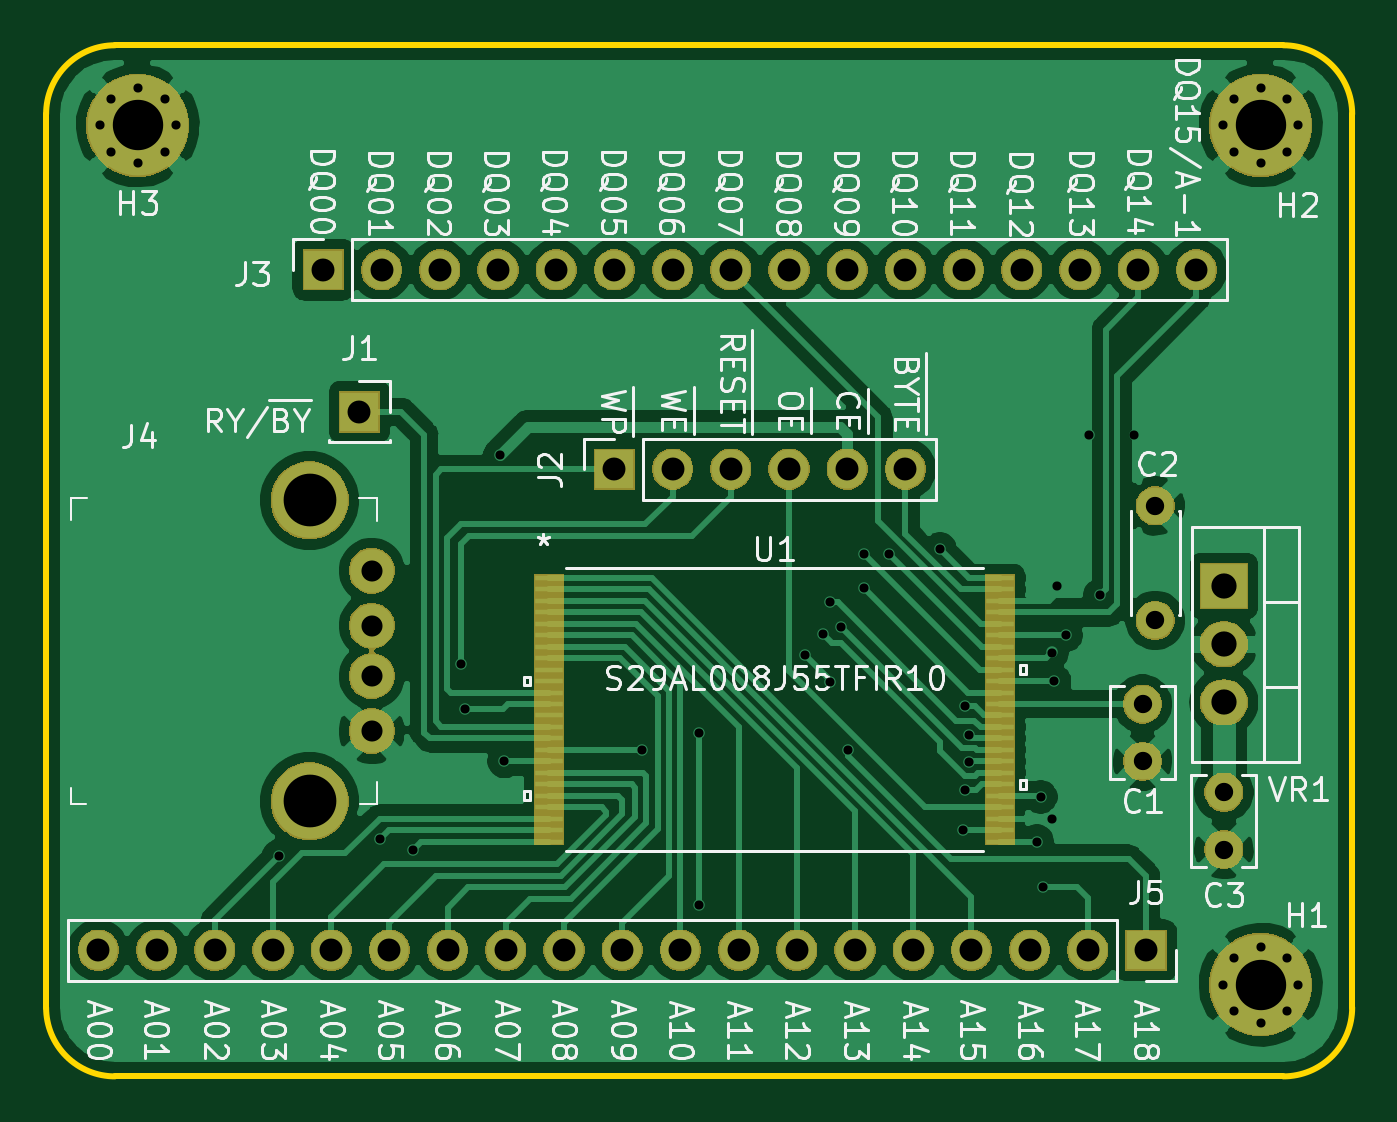
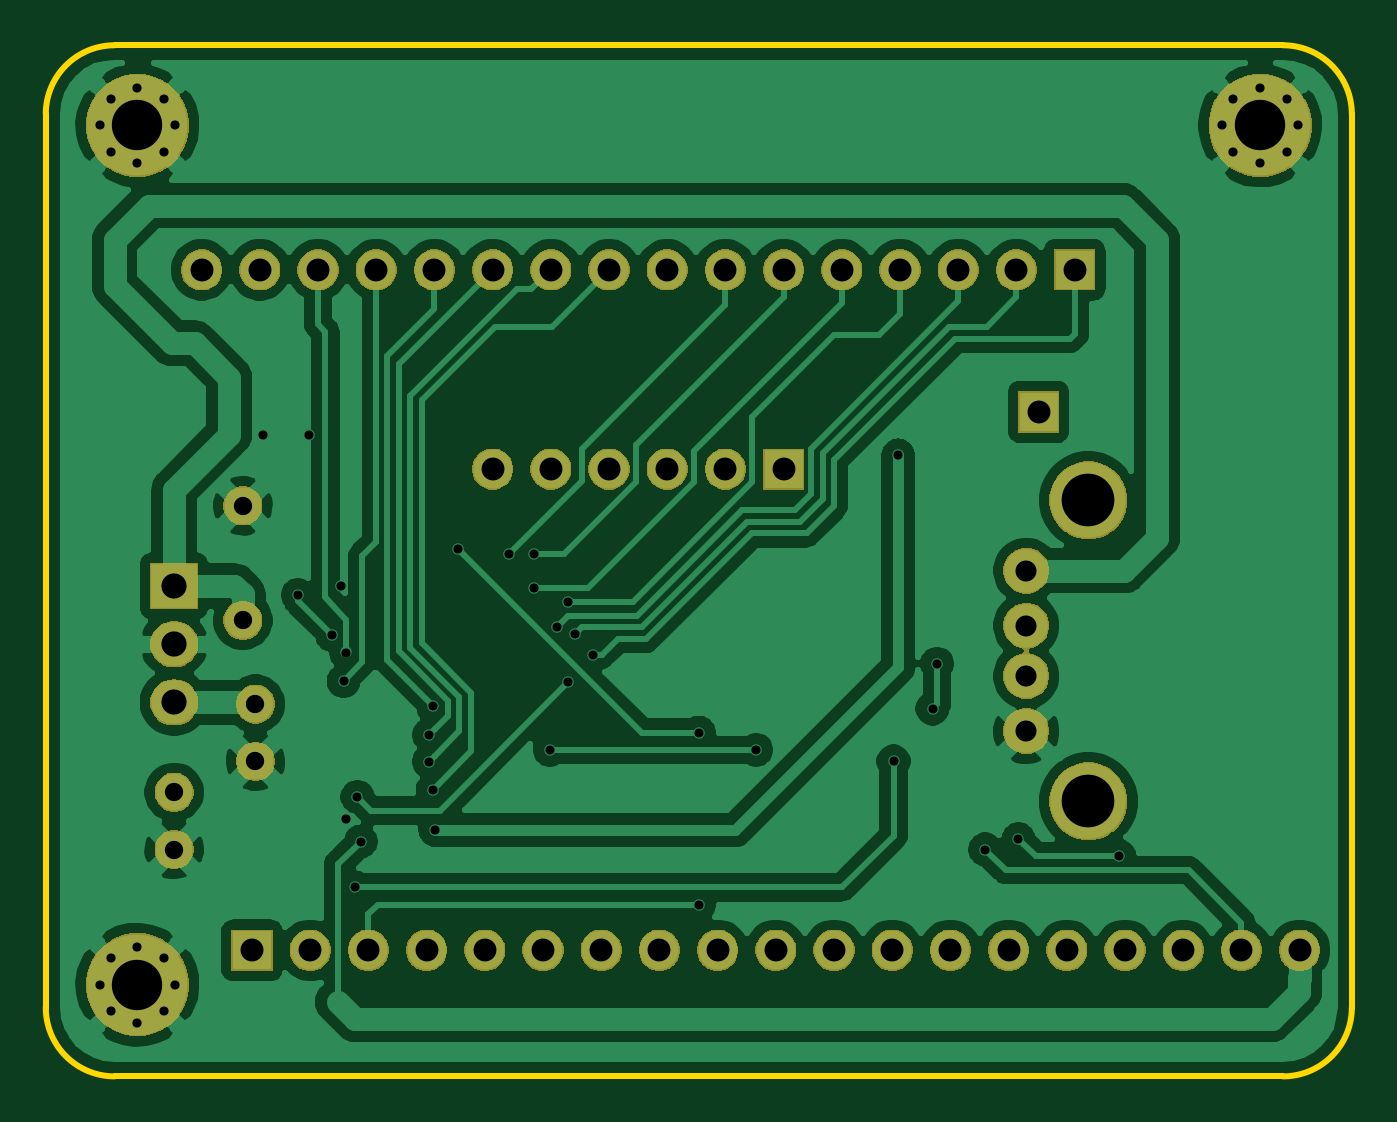
Circuit board: 10 layer files. Board 57.0 x 45.0 mm.
- bottom_copper: Flash Memory BoB-B_Cu.gbr (108654 bytes)
- bottom_mask: Flash Memory BoB-B_Mask.gbr (52432 bytes)
- paste: Flash Memory BoB-B_Paste.gbr (498 bytes)
- bottom_silk: Flash Memory BoB-B_SilkS.gbr (499 bytes)
- outline: Flash Memory BoB-Edge_Cuts.gbr (975 bytes)
- top_copper: Flash Memory BoB-F_Cu.gbr (100698 bytes)
- top_mask: Flash Memory BoB-F_Mask.gbr (52712 bytes)
- paste: Flash Memory BoB-F_Paste.gbr (1731 bytes)
- top_silk: Flash Memory BoB-F_SilkS.gbr (64909 bytes)
- drill: Flash Memory BoB.drl (2175 bytes)

=== bottom_copper: Flash Memory BoB-B_Cu.gbr (108654 bytes, source omitted) ===
=== bottom_mask: Flash Memory BoB-B_Mask.gbr (52432 bytes, source omitted) ===
=== paste: Flash Memory BoB-B_Paste.gbr ===
G04 #@! TF.GenerationSoftware,KiCad,Pcbnew,(5.1.5)-3*
G04 #@! TF.CreationDate,2020-02-07T13:22:38-05:00*
G04 #@! TF.ProjectId,Flash Memory BoB,466c6173-6820-44d6-956d-6f727920426f,rev?*
G04 #@! TF.SameCoordinates,Original*
G04 #@! TF.FileFunction,Paste,Bot*
G04 #@! TF.FilePolarity,Positive*
%FSLAX46Y46*%
G04 Gerber Fmt 4.6, Leading zero omitted, Abs format (unit mm)*
G04 Created by KiCad (PCBNEW (5.1.5)-3) date 2020-02-07 13:22:38*
%MOMM*%
%LPD*%
G04 APERTURE LIST*
G04 APERTURE END LIST*
M02*

=== bottom_silk: Flash Memory BoB-B_SilkS.gbr ===
G04 #@! TF.GenerationSoftware,KiCad,Pcbnew,(5.1.5)-3*
G04 #@! TF.CreationDate,2020-02-07T13:22:38-05:00*
G04 #@! TF.ProjectId,Flash Memory BoB,466c6173-6820-44d6-956d-6f727920426f,rev?*
G04 #@! TF.SameCoordinates,Original*
G04 #@! TF.FileFunction,Legend,Bot*
G04 #@! TF.FilePolarity,Positive*
%FSLAX46Y46*%
G04 Gerber Fmt 4.6, Leading zero omitted, Abs format (unit mm)*
G04 Created by KiCad (PCBNEW (5.1.5)-3) date 2020-02-07 13:22:38*
%MOMM*%
%LPD*%
G04 APERTURE LIST*
G04 APERTURE END LIST*
M02*

=== outline: Flash Memory BoB-Edge_Cuts.gbr ===
G04 #@! TF.GenerationSoftware,KiCad,Pcbnew,(5.1.5)-3*
G04 #@! TF.CreationDate,2020-02-07T13:22:38-05:00*
G04 #@! TF.ProjectId,Flash Memory BoB,466c6173-6820-44d6-956d-6f727920426f,rev?*
G04 #@! TF.SameCoordinates,Original*
G04 #@! TF.FileFunction,Profile,NP*
%FSLAX46Y46*%
G04 Gerber Fmt 4.6, Leading zero omitted, Abs format (unit mm)*
G04 Created by KiCad (PCBNEW (5.1.5)-3) date 2020-02-07 13:22:38*
%MOMM*%
%LPD*%
G04 APERTURE LIST*
%ADD10C,0.250000*%
G04 APERTURE END LIST*
D10*
X82000000Y-80000000D02*
G75*
G02X79000000Y-77000000I0J3000000D01*
G01*
X136000000Y-77000000D02*
G75*
G02X133000000Y-80000000I-3000000J0D01*
G01*
X133000000Y-35000000D02*
G75*
G02X136000000Y-38000000I0J-3000000D01*
G01*
X79000000Y-38000000D02*
G75*
G02X82000000Y-35000000I3000000J0D01*
G01*
X79000000Y-77000000D02*
X79000000Y-38000000D01*
X133000000Y-80000000D02*
X82000000Y-80000000D01*
X136000000Y-38000000D02*
X136000000Y-77000000D01*
X82000000Y-35000000D02*
X133000000Y-35000000D01*
M02*

=== top_copper: Flash Memory BoB-F_Cu.gbr (100698 bytes, source omitted) ===
=== top_mask: Flash Memory BoB-F_Mask.gbr (52712 bytes, source omitted) ===
=== paste: Flash Memory BoB-F_Paste.gbr ===
G04 #@! TF.GenerationSoftware,KiCad,Pcbnew,(5.1.5)-3*
G04 #@! TF.CreationDate,2020-02-07T13:22:38-05:00*
G04 #@! TF.ProjectId,Flash Memory BoB,466c6173-6820-44d6-956d-6f727920426f,rev?*
G04 #@! TF.SameCoordinates,Original*
G04 #@! TF.FileFunction,Paste,Top*
G04 #@! TF.FilePolarity,Positive*
%FSLAX46Y46*%
G04 Gerber Fmt 4.6, Leading zero omitted, Abs format (unit mm)*
G04 Created by KiCad (PCBNEW (5.1.5)-3) date 2020-02-07 13:22:38*
%MOMM*%
%LPD*%
G04 APERTURE LIST*
%ADD10R,1.200899X0.239400*%
G04 APERTURE END LIST*
D10*
X120646048Y-58249999D03*
X120646048Y-58750000D03*
X120646048Y-59249999D03*
X120646048Y-59750001D03*
X120646048Y-60250000D03*
X120646048Y-60749999D03*
X120646048Y-61250000D03*
X120646048Y-61749999D03*
X120646048Y-62250001D03*
X120646048Y-62750000D03*
X120646048Y-63249999D03*
X120646048Y-63750000D03*
X120646048Y-64250000D03*
X120646048Y-64749998D03*
X120646048Y-65250000D03*
X120646048Y-65749999D03*
X120646048Y-66250001D03*
X120646048Y-66750000D03*
X120646048Y-67249999D03*
X120646048Y-67750000D03*
X120646048Y-68249999D03*
X120646048Y-68750001D03*
X120646048Y-69250000D03*
X120646048Y-69749999D03*
X100953952Y-69750001D03*
X100953952Y-69250000D03*
X100953952Y-68750001D03*
X100953952Y-68249999D03*
X100953952Y-67750000D03*
X100953952Y-67250001D03*
X100953952Y-66750000D03*
X100953952Y-66250001D03*
X100953952Y-65749999D03*
X100953952Y-65250000D03*
X100953952Y-64750001D03*
X100953952Y-64250000D03*
X100953952Y-63750000D03*
X100953952Y-63249999D03*
X100953952Y-62750000D03*
X100953952Y-62250001D03*
X100953952Y-61749999D03*
X100953952Y-61250000D03*
X100953952Y-60749999D03*
X100953952Y-60250000D03*
X100953952Y-59750001D03*
X100953952Y-59249999D03*
X100953952Y-58750000D03*
X100953952Y-58250001D03*
M02*

=== top_silk: Flash Memory BoB-F_SilkS.gbr (64909 bytes, source omitted) ===
=== drill: Flash Memory BoB.drl ===
M48
; DRILL file {KiCad (5.1.5)-3} date 2/7/2020 1:22:33 PM
; FORMAT={-:-/ absolute / inch / decimal}
; #@! TF.CreationDate,2020-02-07T13:22:33-05:00
; #@! TF.GenerationSoftware,Kicad,Pcbnew,(5.1.5)-3
FMAT,2
INCH
T1C0.0157
T2C0.0315
T3C0.0362
T4C0.0394
T5C0.0433
T6C0.0866
T7C0.0906
%
G90
G05
T1
X3.5098Y-2.7717
X3.6831Y-2.7421
X3.7402Y-2.7598
X3.8228Y-2.4409
X3.8307Y-2.5177
X3.8898Y-2.0827
X3.8976Y-2.6083
X4.1339Y-2.5886
X4.2323Y-2.5591
X4.2323Y-2.8543
X4.4134Y-2.4252
X4.4449Y-2.3898
X4.4567Y-2.3346
X4.4567Y-2.4724
X4.4764Y-2.378
X4.4882Y-2.5886
X4.5157Y-2.252
X4.5157Y-2.311
X4.5591Y-2.252
X4.6458Y-2.2439
X4.685Y-2.7264
X4.689Y-2.5138
X4.6894Y-2.6567
X4.6956Y-2.5631
X4.6958Y-2.6088
X4.813Y-2.7461
X4.8189Y-2.6693
X4.8228Y-2.8248
X4.8386Y-2.4213
X4.8386Y-2.7067
X4.8425Y-2.4705
X4.8465Y-2.3071
X4.8622Y-2.3917
X4.9016Y-2.0472
X4.9213Y-2.3228
X4.9803Y-2.0472
X5.1319Y-1.5157
X5.1509Y-1.4698
X5.1509Y-1.5617
X5.1969Y-1.4508
X5.1969Y-1.5807
X5.2428Y-1.4698
X5.2428Y-1.5617
X5.2618Y-1.5157
X3.2028Y-1.5157
X3.2218Y-1.4698
X3.2218Y-1.5617
X3.2677Y-1.4508
X3.2677Y-1.5807
X3.3137Y-1.4698
X3.3137Y-1.5617
X3.3327Y-1.5157
X5.1319Y-2.9921
X5.1509Y-2.9462
X5.1509Y-3.0381
X5.1969Y-2.9272
X5.1969Y-3.0571
X5.2428Y-2.9462
X5.2428Y-3.0381
X5.2618Y-2.9921
T2
X4.9941Y-2.5098
X4.9941Y-2.6083
X5.1339Y-2.6614
X5.1339Y-2.7598
X5.0157Y-2.1693
X5.0157Y-2.3661
T3
X3.6697Y-2.2807
X3.6697Y-2.3752
X3.6697Y-2.4618
X3.6697Y-2.5563
T4
X3.6486Y-2.0079
X4.0866Y-2.1063
X4.1866Y-2.1063
X4.2866Y-2.1063
X4.3866Y-2.1063
X4.4866Y-2.1063
X4.5866Y-2.1063
X3.2Y-2.9331
X3.3Y-2.9331
X3.4Y-2.9331
X3.5Y-2.9331
X3.6Y-2.9331
X3.7Y-2.9331
X3.8Y-2.9331
X3.9Y-2.9331
X4.0Y-2.9331
X4.1Y-2.9331
X4.2Y-2.9331
X4.3Y-2.9331
X4.4Y-2.9331
X4.5Y-2.9331
X4.6Y-2.9331
X4.7Y-2.9331
X4.8Y-2.9331
X4.9Y-2.9331
X5.0Y-2.9331
X3.5866Y-1.7638
X3.6866Y-1.7638
X3.7866Y-1.7638
X3.8866Y-1.7638
X3.9866Y-1.7638
X4.0866Y-1.7638
X4.1866Y-1.7638
X4.2866Y-1.7638
X4.3866Y-1.7638
X4.4866Y-1.7638
X4.5866Y-1.7638
X4.6866Y-1.7638
X4.7866Y-1.7638
X4.8866Y-1.7638
X4.9866Y-1.7638
X5.0866Y-1.7638
T5
X5.1339Y-2.3071
X5.1339Y-2.4071
X5.1339Y-2.5071
T6
X5.1969Y-1.5157
X3.2677Y-1.5157
X5.1969Y-2.9921
T7
X3.563Y-2.1598
X3.563Y-2.6772
T0
M30

